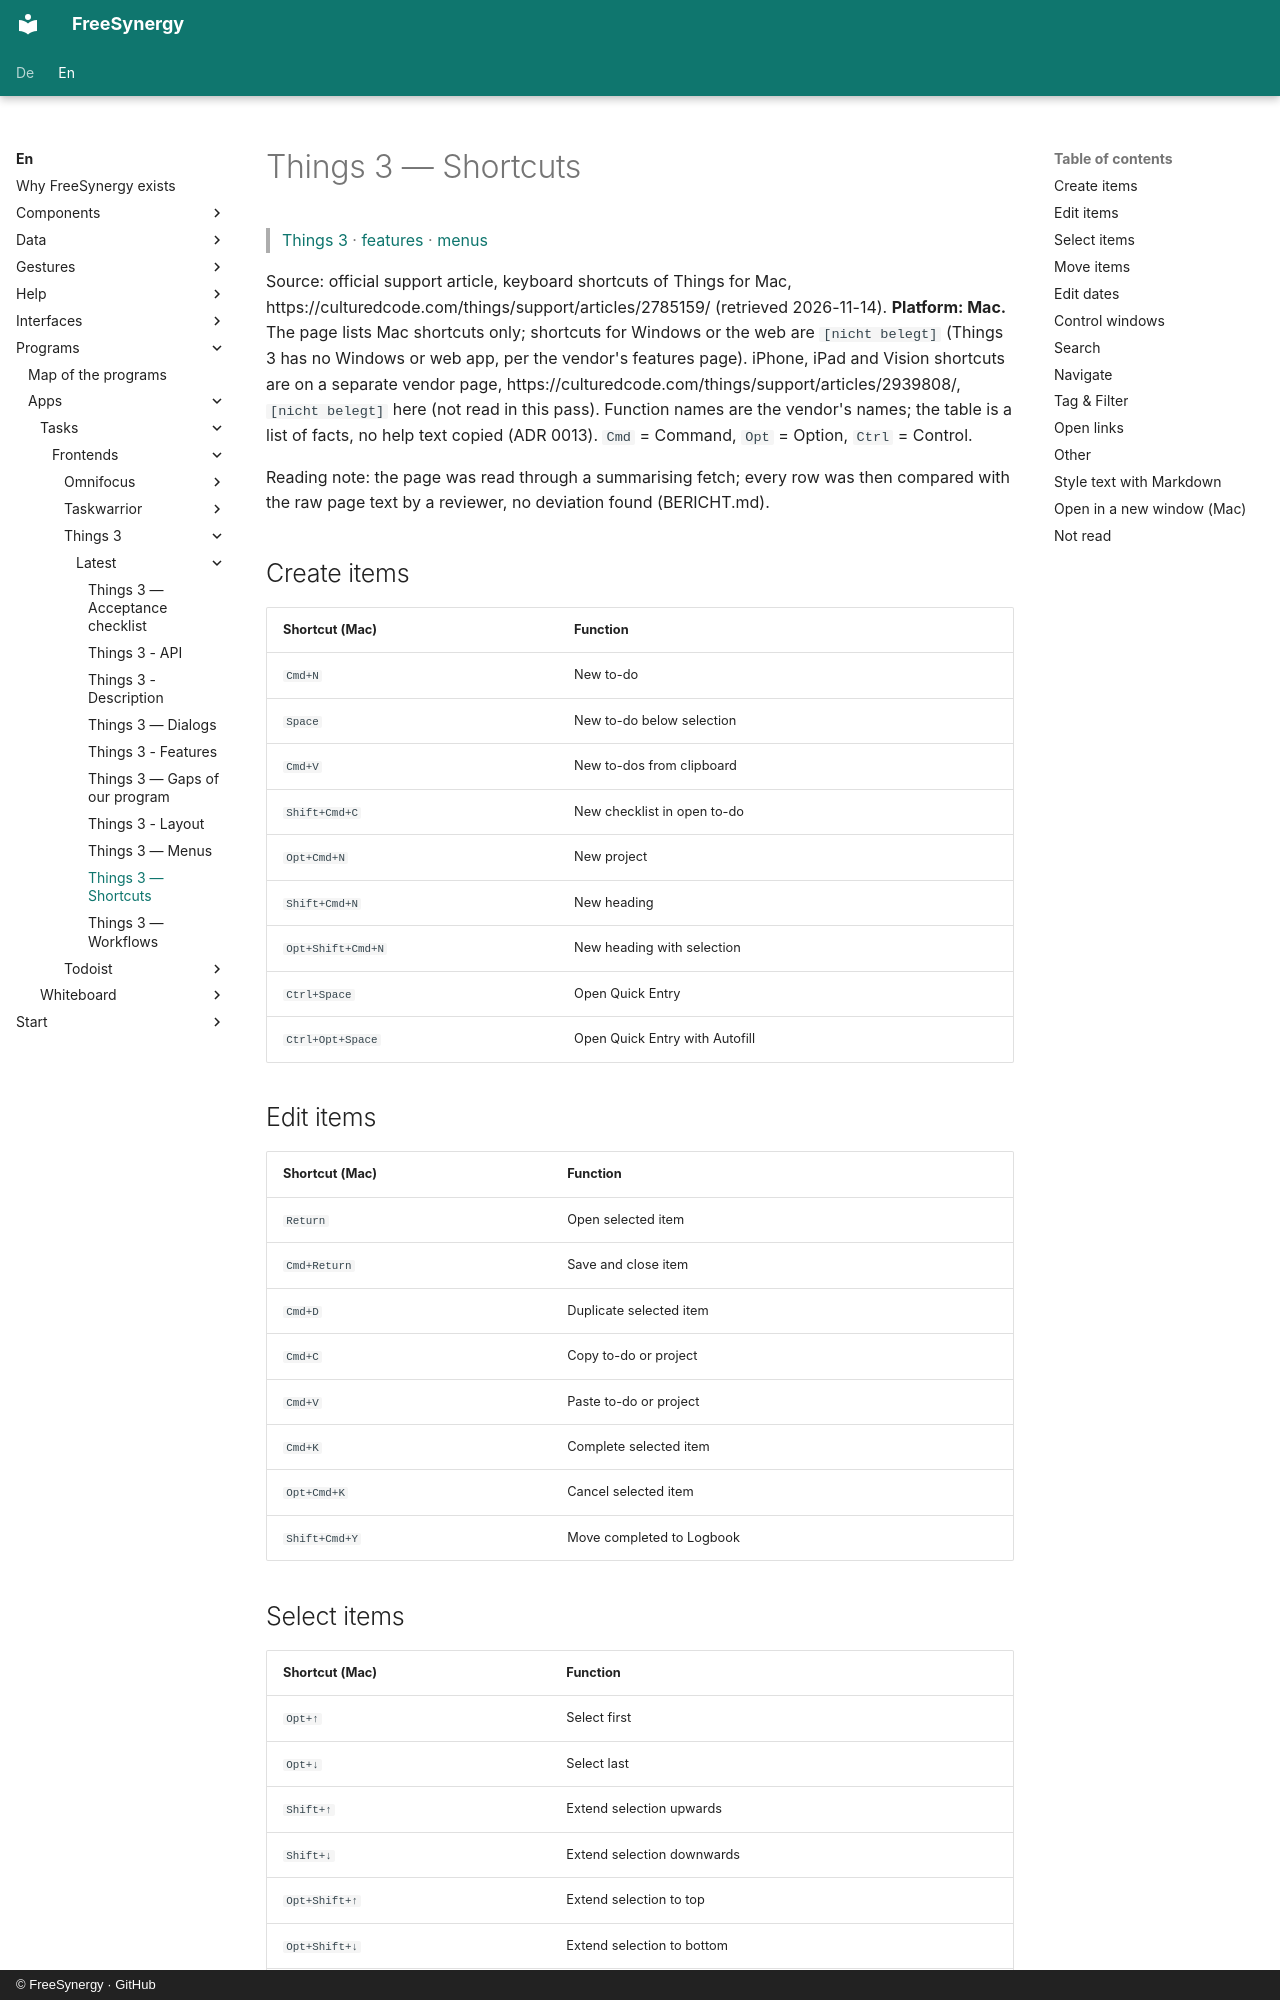

repository: FreeSynergy/fs-documentation · page: en/programs/apps/tasks/frontends/things-3/latest/shortcuts/index.html · generator: mkdocs · copyright: © FreeSynergy · GitHub

# Things 3 — Shortcuts

> [Things 3](../index.md) · [features](features.md) · [menus](menus.md)

Source: official support article, keyboard shortcuts of Things for Mac, https://culturedcode.com/things/support/articles/2785159/ (retrieved 2026-11-14). **Platform: Mac.** The page lists Mac shortcuts only; shortcuts for Windows or the web are `[nicht belegt]` (Things 3 has no Windows or web app, per the vendor's features page). iPhone, iPad and Vision shortcuts are on a separate vendor page, https://culturedcode.com/things/support/articles/2939808/, `[nicht belegt]` here (not read in this pass). Function names are the vendor's names; the table is a list of facts, no help text copied (ADR 0013). `Cmd` = Command, `Opt` = Option, `Ctrl` = Control.

Reading note: the page was read through a summarising fetch; every row was then compared with the raw page text by a reviewer, no deviation found (BERICHT.md).

## Create items

| Shortcut (Mac) | Function |
|----------------|----------|
| `Cmd+N` | New to-do |
| `Space` | New to-do below selection |
| `Cmd+V` | New to-dos from clipboard |
| `Shift+Cmd+C` | New checklist in open to-do |
| `Opt+Cmd+N` | New project |
| `Shift+Cmd+N` | New heading |
| `Opt+Shift+Cmd+N` | New heading with selection |
| `Ctrl+Space` | Open Quick Entry |
| `Ctrl+Opt+Space` | Open Quick Entry with Autofill |

## Edit items

| Shortcut (Mac) | Function |
|----------------|----------|
| `Return` | Open selected item |
| `Cmd+Return` | Save and close item |
| `Cmd+D` | Duplicate selected item |
| `Cmd+C` | Copy to-do or project |
| `Cmd+V` | Paste to-do or project |
| `Cmd+K` | Complete selected item |
| `Opt+Cmd+K` | Cancel selected item |
| `Shift+Cmd+Y` | Move completed to Logbook |
